Run: headless pygame with SDL's dummy video driver; simulated clock (each Clock.tick advances the game by its frame time, no real sleeping); random seed 0; keys injected as events and as key.get_pressed() state; mouse plan: one left click at the window centre at the start of phase 2, then a move to the lower-right quarter at the start of phase 3.
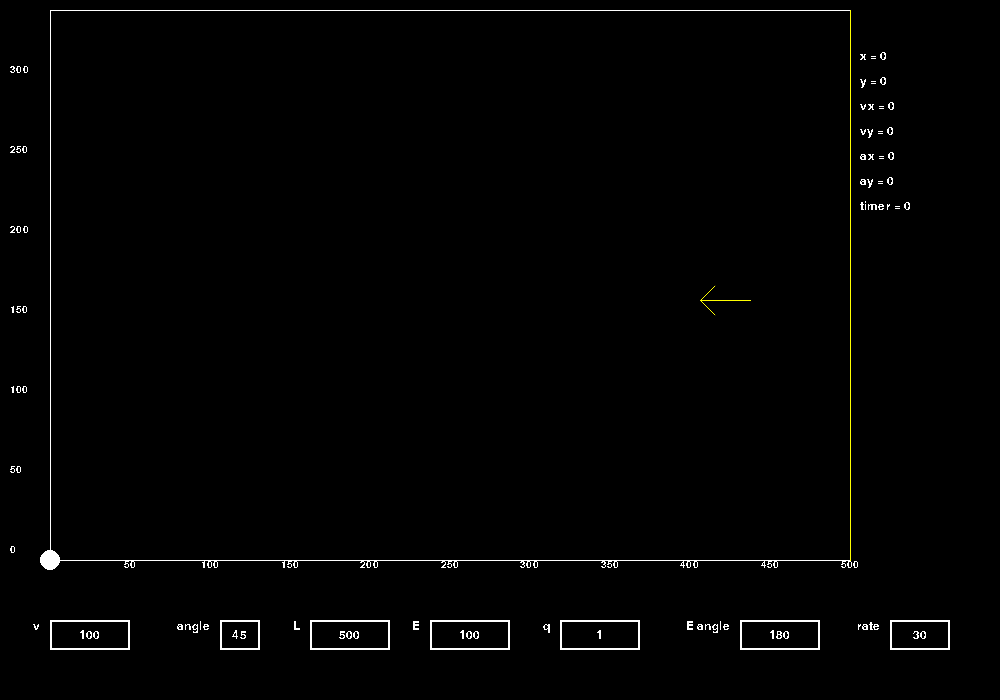
Frame 1 of 4 · flips 1–60 · no input
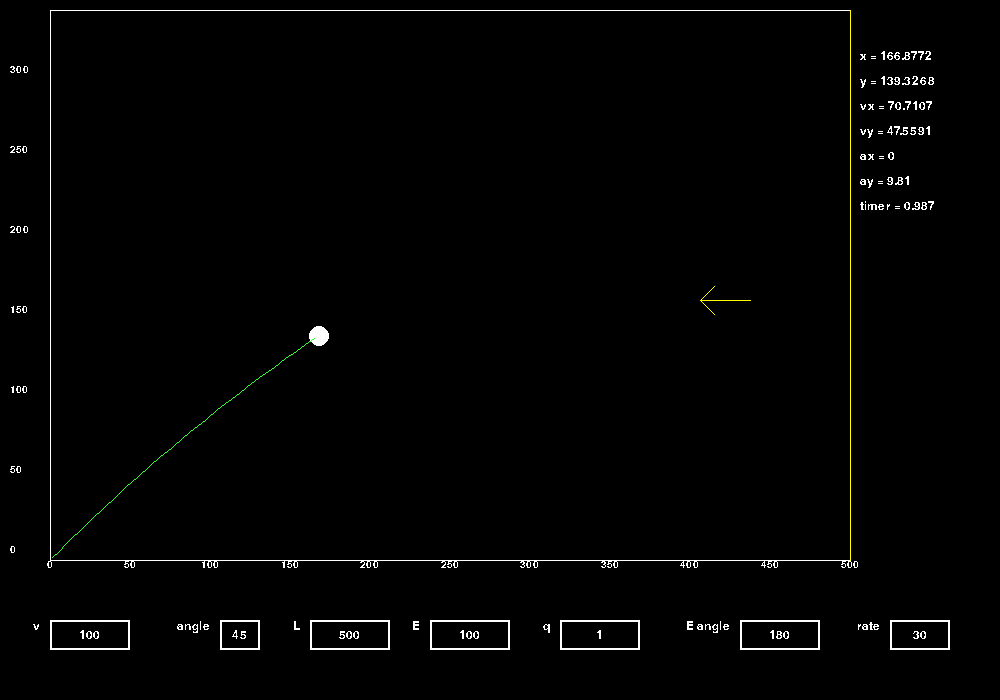
Frame 2 of 4 · flips 61–180 · clicked the window centre · tapped SPACE, RETURN · held RIGHT (→), D
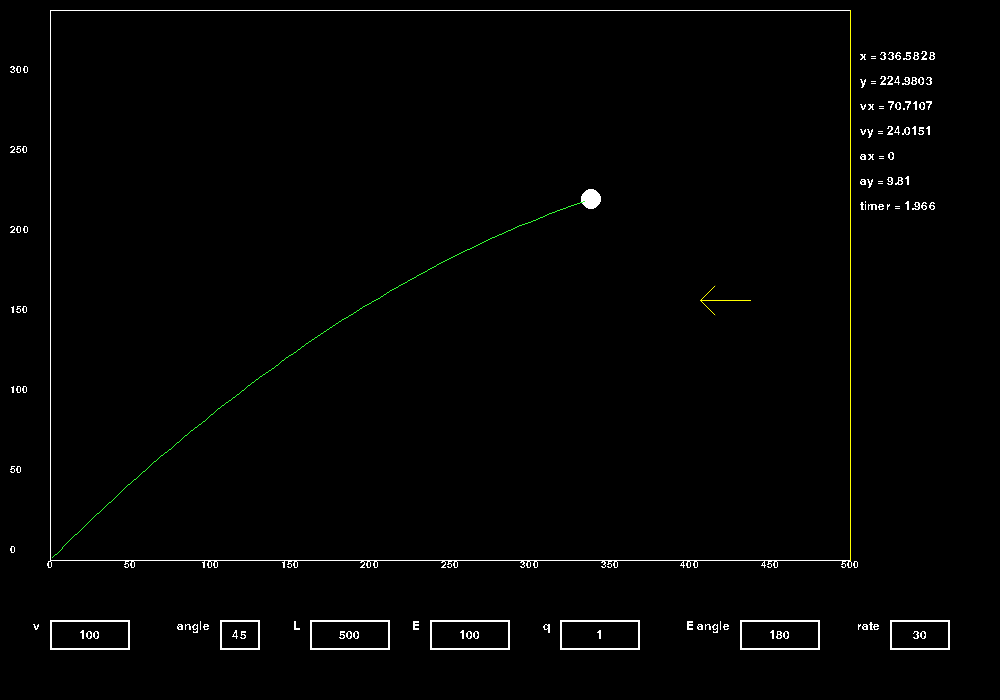
Frame 3 of 4 · flips 181–300 · moved the mouse to the lower-right quarter · held DOWN (↓), S
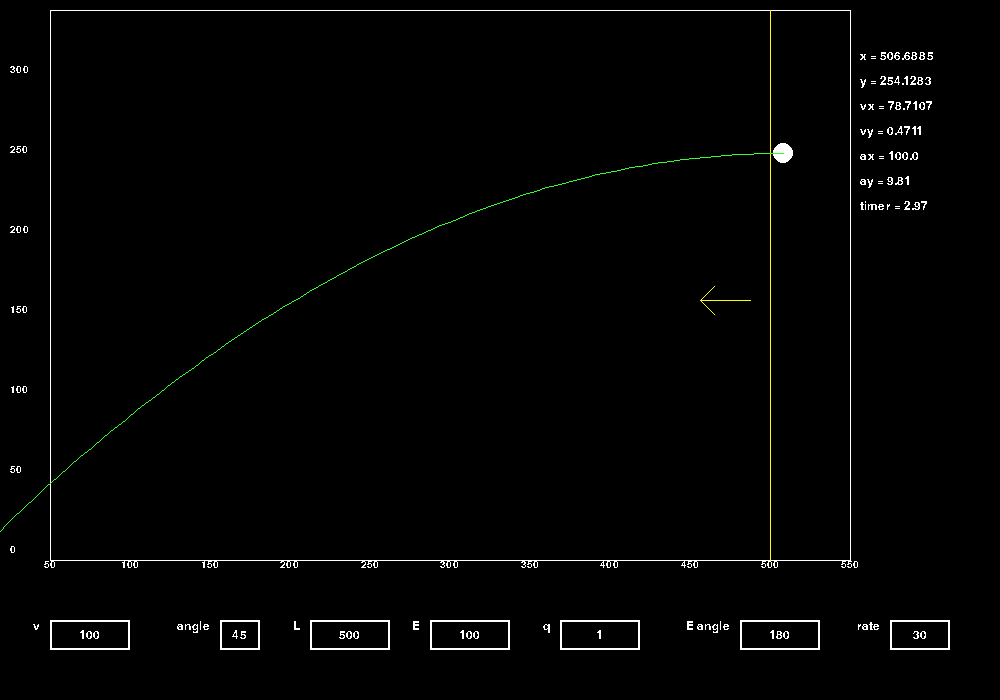
Frame 4 of 4 · flips 301–420 · held LEFT (←), A, UP (↑), W

The pygame program that drew these frames:

try:
    import pygame as pg
except ModuleNotFoundError:
    import os

    os.system('pip install pygame')
    import pygame as pg
import math as m
from time import time

pg.init()

black = (0, 0, 0)
yellow = (255, 255, 0)
white = (255, 255, 255)
green = (50, 255, 50)

temp = 80

font = (lambda size, text: pg.font.SysFont('verdana', size).render(str(text), False, white))
real = (lambda x: x * temp / mapDX)


def coordinates(dx):
    for i in range((workplace[3][0] - workplace[1][0]) // temp + 1):
        val = font(15, -int(mapX) + i * dx)
        sc.blit(val, (workplace[1][0] + i * temp - val.get_width() / 2, workplace[3][1]))
    for i in range((workplace[3][1] - workplace[1][1]) // temp + 1):
        val = font(15, int(mapY) + i * dx)
        sc.blit(val, (workplace[1][1], workplace[3][1] - i * temp - 15))


class Obj:
    def __init__(self, x=0, y=0, vx=0, vy=0, ax=0, ay=0):
        self.x = x
        self.y = y
        self.vx = vx
        self.vy = vy
        self.ax = ax
        self.ay = ay


class Slider:
    actTyp = None
    h = 30  # height

    def __init__(self, win, w, x, y, value, name=''):
        self.win = win  # place for draw
        self.name = font(18, name) if name != '' else None
        self.x = x  # x coordinate
        self.y = y  # y coordinate
        self.w = w  # width
        self.value = value  # present value
        self.name_x = self.x - self.name.get_width() - 10 if name != '' else self.x
        self.default = (win, w, x, y, value, name)  # default parameters

    def draw(self):
        if self.name is not None:
            self.win.blit(self.name, [self.name_x, self.y])
        val = font(18, self.value)
        self.win.blit(val, [self.x + (self.w - val.get_width()) / 2, self.y + (self.h - val.get_height()) / 2])
        pg.draw.rect(self.win, white, (self.x, self.y, self.w, self.h), 2)  # bg

    def update(self, x, y):
        if 0 <= x - self.x <= self.w and 0 <= y - self.y <= self.h:
            if pg.mouse.get_pressed()[0]:
                Slider.actTyp = self
                self.value = 0


def physic():
    global simulate
    obj.ax = obj.ay = 0
    ea = E.value * q.value / obj.mass
    if obj.x > L.value:
        obj.ax -= ea * m.cos(m.radians(-Eangle.value))
        obj.ay -= ea * m.sin(m.radians(-Eangle.value))
    obj.vx += obj.ax * DT
    obj.x += obj.vx * DT
    obj.ay += gravity
    obj.vy += obj.ay * DT
    obj.y += obj.vy * DT
    if obj.y > 0:
        simulate = False


scw, sch = 1000, 700
sc = pg.display.set_mode((scw, sch))

gravity = 9.81

start = (50, 560)
obj = Obj()
obj.mass = 1
Tstart, Tend = 0, 0
zoom = 1
DT = 2 * 10e-3
workplace = [(50, 560), (50, 10), (850, 10), (850, 560)]
trajectory = []
lastAdd = 0

# sliders
V = Slider(sc, 80, 50, 620, 100, 'v')
angle = Slider(sc, 40, 220, 620, 45, 'angle')
L = Slider(sc, 80, 310, 620, 500, 'L')
E = Slider(sc, 80, 430, 620, 100, 'E')
q = Slider(sc, 80, 560, 620, 1, 'q')
Eangle = Slider(sc, 80, 740, 620, 180, 'E angle')

mapX, mapY = 0, 0
mapDX = 50
mapDT = Slider(sc, 60, 890, 620, 30, 'rate')

simulate = False
done = False
while not done:
    sc.fill(black)
    coordinates(mapDX)
    mPos = pg.mouse.get_pos()
    sc.blit(font(18, f'x = {round(obj.x, 4)}'), [860, 50])
    sc.blit(font(18, f'y = {round(-obj.y, 4)}'), [860, 75])
    sc.blit(font(18, f'vx = {round(obj.vx, 4)}'), [860, 100])
    sc.blit(font(18, f'vy = {round(-obj.vy, 4)}'), [860, 125])
    sc.blit(font(18, f'ax = {round(obj.ax, 4)}'), [860, 150])
    sc.blit(font(18, f'ay = {round(obj.ay, 4)}'), [860, 175])
    sc.blit(font(18, f'timer = {round(Tend - Tstart, 3)}'), [860, 200])
    if simulate:
        physic()
        if time() - lastAdd > 1 / (mapDT.value + 1):
            trajectory.append((obj.x, obj.y))
            lastAdd = time()
        Tend = time()
        if not - 3 < real(obj.x + mapX) < workplace[3][0] - start[0] + 3:
            mapX += -mapDX if workplace[3][0] - start[0] < real(obj.x + mapX) else mapDX
        if not workplace[1][1] - 3 < real(obj.y + mapY) + start[1] < workplace[3][1] + 3:
            mapY += -mapDX if workplace[3][1] + 3 < real(obj.y + mapY) + start[1] else mapDX
    pg.draw.circle(sc, white, (round(real(obj.x + mapX)) + start[0], round(real(obj.y + mapY)) + start[1]), 10)
    pg.draw.polygon(sc, white, workplace, 1)
    pg.draw.line(sc, yellow, (real(L.value + mapX) + start[0], 10), (real(L.value + mapX) + start[0], 560))

    pg.draw.aaline(sc, yellow, (700, 300),
                   (700 - m.cos(m.radians(-Eangle.value + 45)) * 20, 300 - m.sin(m.radians(-Eangle.value + 45)) * 20))
    pg.draw.aaline(sc, yellow, (700, 300),
                   (700 - m.cos(m.radians(-Eangle.value)) * 50, 300 - m.sin(m.radians(-Eangle.value)) * 50))
    pg.draw.aaline(sc, yellow, (700, 300),
                   (700 - m.cos(m.radians(-Eangle.value - 45)) * 20, 300 - m.sin(m.radians(-Eangle.value - 45)) * 20))

    for slider in V, E, angle, L, q, Eangle, mapDT:
        slider.update(*mPos)
        slider.draw()

    for point in range(len(trajectory) - 1):
        first = real(trajectory[point][0] + mapX) + start[0], real(trajectory[point][1] + mapY) + start[1]
        second = real(trajectory[point + 1][0] + mapX) + start[0], real(trajectory[point + 1][1] + mapY) + start[1]
        pg.draw.line(sc, green, first, second)

    for event in pg.event.get():
        if event.type == pg.QUIT:
            done = True
        elif event.type == pg.KEYDOWN:
            if Slider.actTyp:
                if event.key in range(48, 58):
                    Slider.actTyp.value = int(f'{Slider.actTyp.value}{event.key - 48}')
                elif event.key == pg.K_BACKSPACE:
                    Slider.actTyp.value = int(str(Slider.actTyp.value)[:-1] or 0)
            if event.key == pg.K_RETURN:
                Slider.actTyp = None
            if event.key == pg.K_SPACE:
                if (obj.x, obj.y) != (0, 0):
                    obj.x = obj.y = obj.vx = obj.vy = obj.ax = obj.ay = mapX = mapY = 0
                    simulate = False
                    trajectory.clear()
                else:
                    simulate = True
                    Tstart = time()
                    obj.vx = m.cos(m.radians(angle.value)) * V.value
                    obj.vy = - m.sin(m.radians(angle.value)) * V.value
            if event.key in range(pg.K_UP, pg.K_LEFT + 1):
                if event.key in (273, 274):  # 273 Up / 274 Down
                    mapY -= mapDX * (1 - 2 * (274 - event.key))
                if event.key in (275, 276):  # 275 RIGHT / 276 LEFT
                    mapX -= mapDX * (- 1 + 2 * (276 - event.key))
            if event.key == pg.K_d or event.key == pg.K_u:
                mapX, mapY = mapX // mapDX, mapY // mapDX
                mapDX += 50 if event.key == pg.K_u else -50 if mapDX != 50 else 0
                mapX, mapY = mapX * mapDX, mapY * mapDX
    pg.display.update()
pg.quit()
